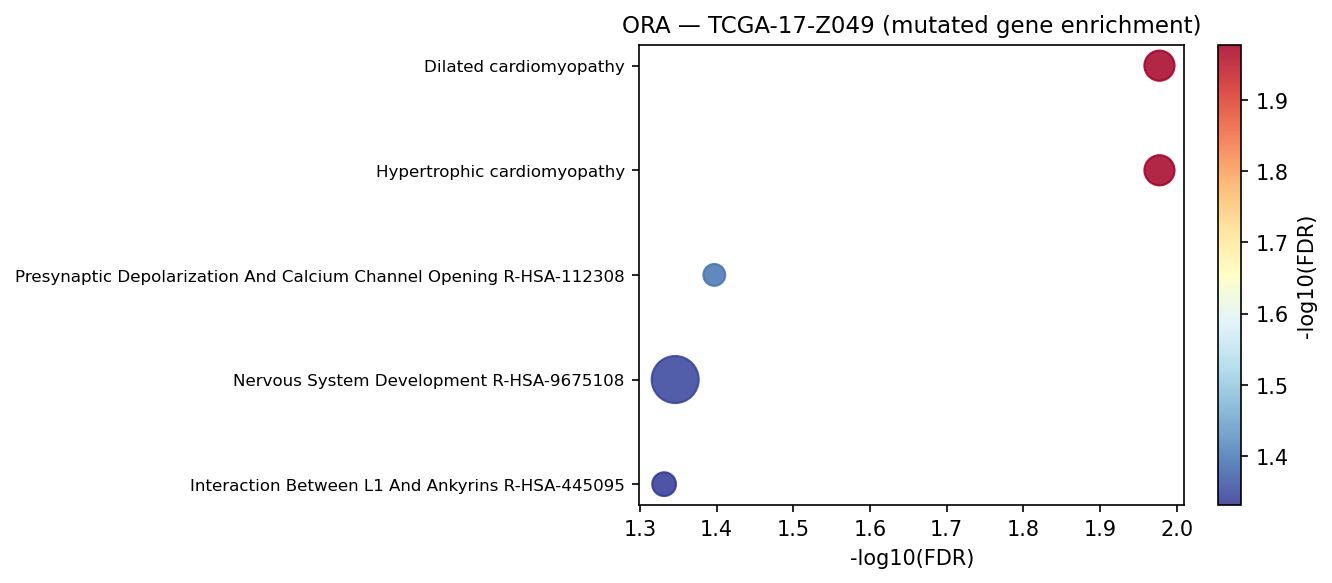

The file beside this chart, header and first rows:
Gene_set	Term	Overlap	P-value	Adjusted P-value	Old P-value	Old Adjusted P-value	Odds Ratio	Combined Score	Genes	gene_set_db
KEGG_2021_Human	Hypertrophic cardiomyopathy	9/90	5.236444710258038e-05	0.01053	0	0	5.868	57.84	RYR2;TGFB2;SGCD;LAMA2;CACNA2D1;TNNT2;CAC…	KEGG_2021_Human
KEGG_2021_Human	Dilated cardiomyopathy	9/96	8.702322948767207e-05	0.01053	0	0	5.462	51.06	RYR2;TGFB2;SGCD;LAMA2;CACNA2D1;TNNT2;CAC…	KEGG_2021_Human
Reactome_2022	Presynaptic Depolarization And Calcium C…	4/12	5.569870895646376e-05	0.0401	0	0	26.15	256.2	CACNA2D1;CACNA1B;CACNA2D3;CACNA1E	Reactome_2022
Reactome_2022	Nervous System Development R-HSA-9675108	24/545	0.0001253	0.0451	0	0	2.478	22.27	SEMA5A;ADGRV1;TRPC3;LAMA2;NCAN;USP33;ANK…	Reactome_2022
Reactome_2022	Interaction Between L1 And Ankyrins R-HS…	5/29	0.0001943	0.04663	0	0	10.92	93.29	NFASC;ANK2;ANK3;SCN3A;SPTBN1	Reactome_2022
